The GitHub repository nigno17/Datasets contains a labelled image folder "ProvaDV" with 9 categories: apple, banana, dice, flat screwdriver, hammer, lemon, orange, spatula, tennis ball. Examples follow, each with its label.

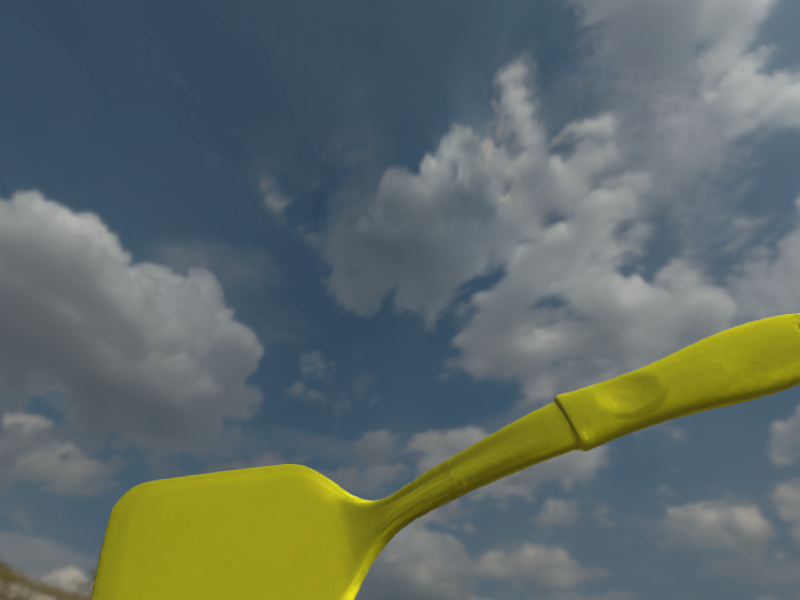
Label: spatula

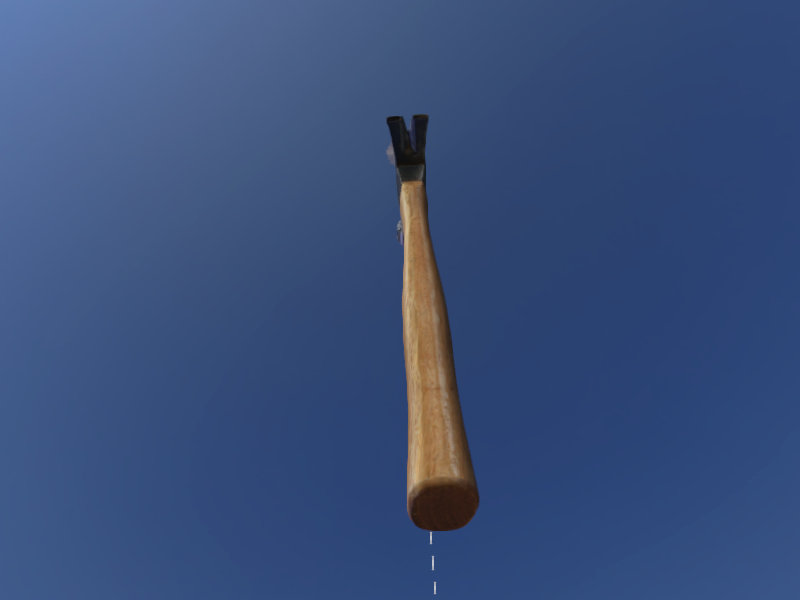
Label: hammer

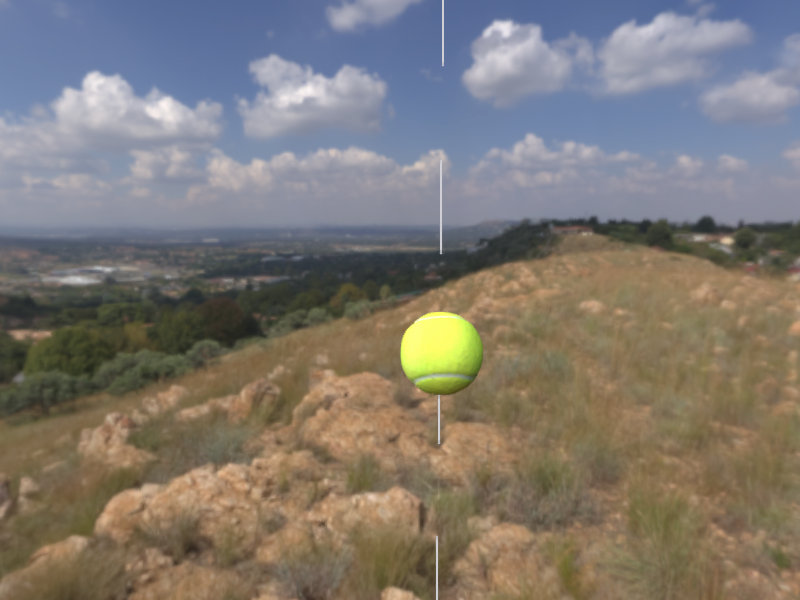
Label: tennis ball

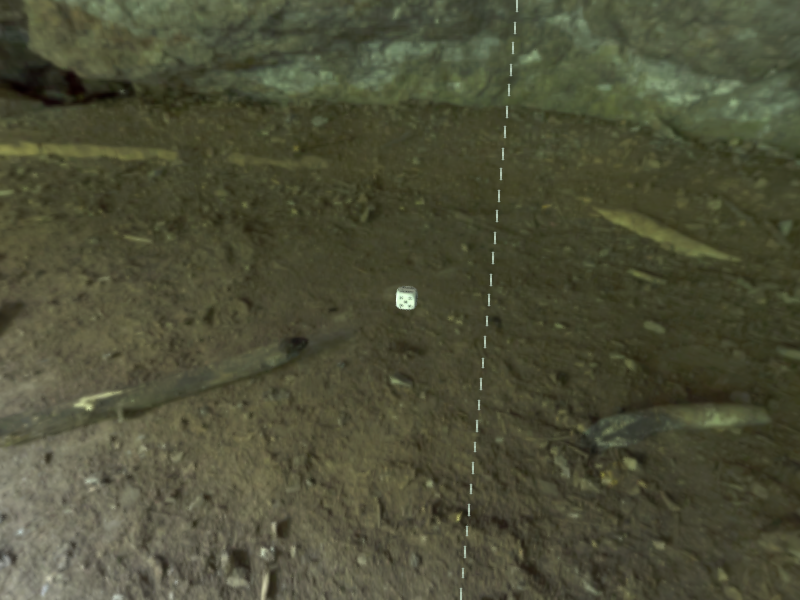
Label: dice

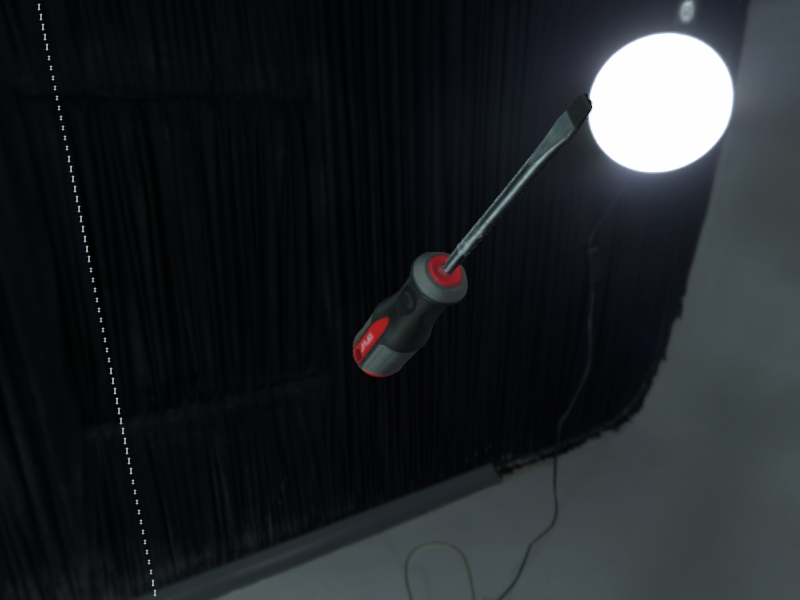
Label: flat screwdriver

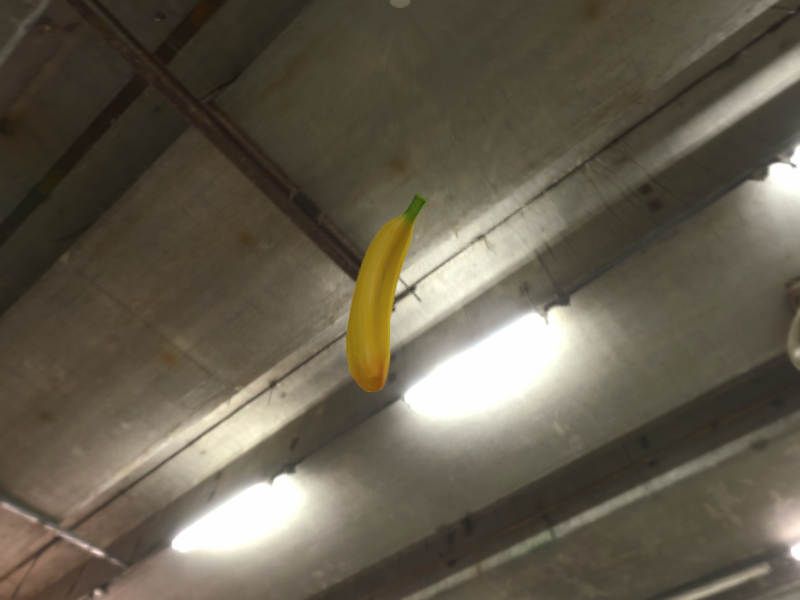
Label: banana
